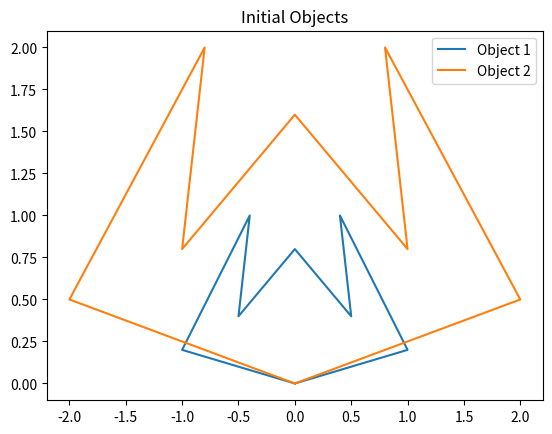
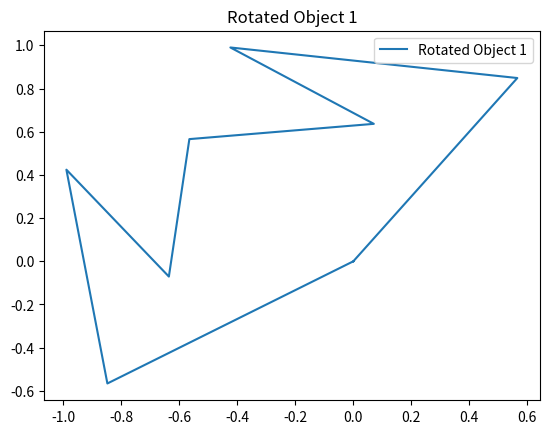
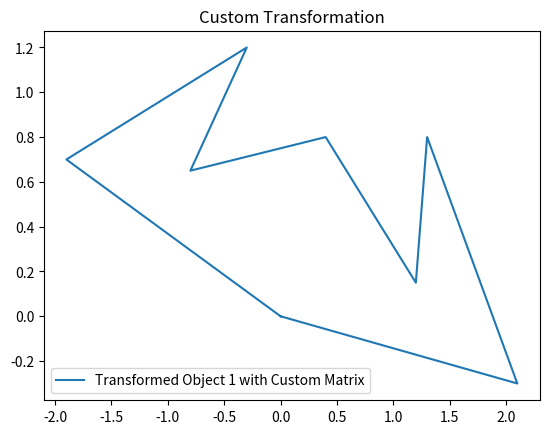
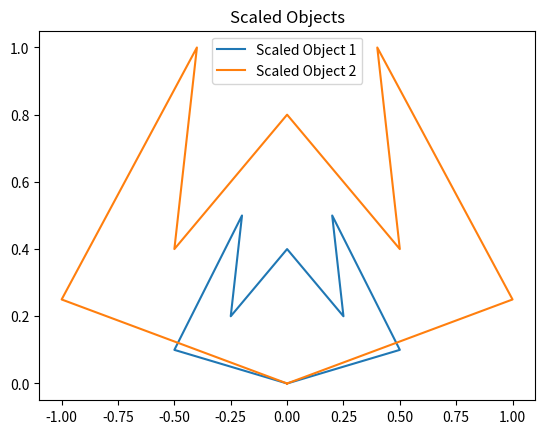
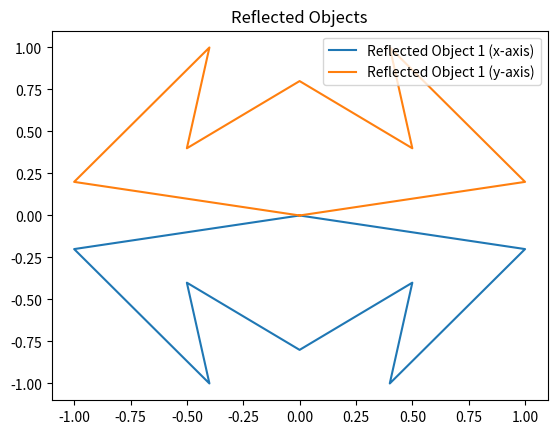
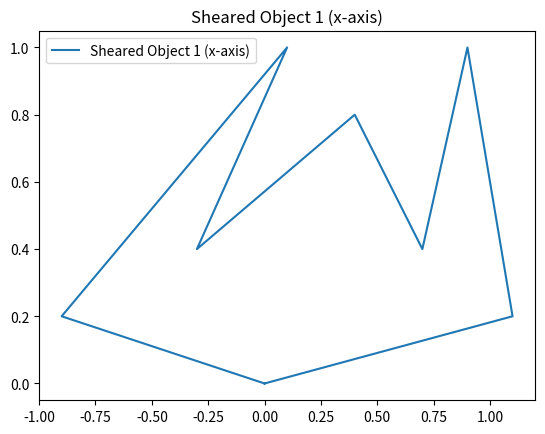
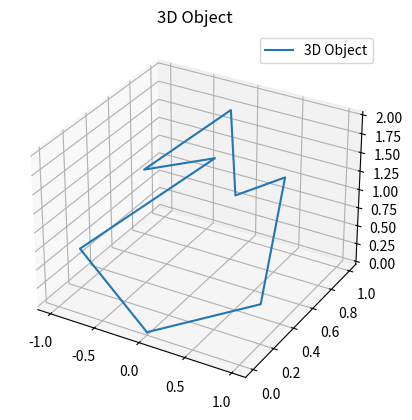
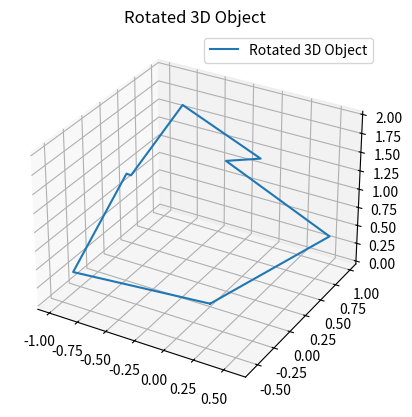
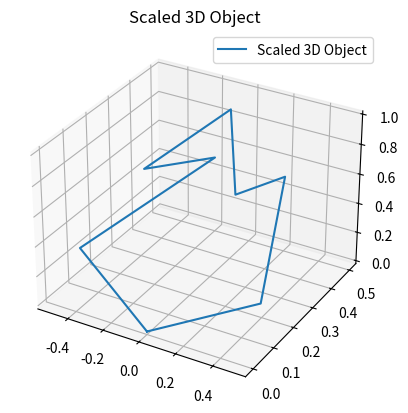

Write the Python code that produced these figures, in order.
import matplotlib.pyplot as plt
import numpy as np

object1 = np.array([[0, 0], [1, 0.2], [0.4, 1], [0.5, 0.4], [0, 0.8], [-0.5, 0.4], [-0.4, 1], [-1, 0.2], [0, 0]])
object2 = np.array([[0, 0], [2, 0.5], [0.8, 2], [1, 0.8], [0, 1.6], [-1, 0.8], [-0.8, 2], [-2, 0.5], [0, 0]])

plt.figure()
plt.plot(object1[:, 0], object1[:, 1], label='Object 1')
plt.plot(object2[:, 0], object2[:, 1], label='Object 2')
plt.legend()
plt.title('Initial Objects')
plt.show()

def rotate(points, angle):
    rad = np.deg2rad(angle)
    rotation_matrix = np.array([[np.cos(rad), -np.sin(rad)], [np.sin(rad), np.cos(rad)]])
    return np.dot(points, rotation_matrix.T)

def scale(points, factor):
    scale_matrix = np.array([[factor, 0], [0, factor]])
    return np.dot(points, scale_matrix.T)

def reflect(points, axis):
    if axis == 'x':
        reflect_matrix = np.array([[1, 0], [0, -1]])
    elif axis == 'y':
        reflect_matrix = np.array([[-1, 0], [0, 1]])
    else:
        raise ValueError("Axis must be 'x' or 'y'")
    return np.dot(points, reflect_matrix.T)

def shear(points, shear_factor, axis):
    if axis == 'x':
        shear_matrix = np.array([[1, shear_factor], [0, 1]])
    elif axis == 'y':
        shear_matrix = np.array([[1, 0], [shear_factor, 1]])
    else:
        raise ValueError("Axis must be 'x' or 'y'")
    return np.dot(points, shear_matrix.T)

def custom_transform(points, matrix):
    return np.dot(points, matrix.T)

object1_rotated_custom = rotate(object1, 45)
plt.figure()
plt.plot(object1_rotated_custom[:, 0], object1_rotated_custom[:, 1], label='Rotated Object 1')
plt.legend()
plt.title('Rotated Object 1')
plt.show()

custom_matrix = np.array([[2, 0.5], [-0.5, 1]])
object1_custom_transformed_custom = custom_transform(object1, custom_matrix)

plt.figure()
plt.plot(object1_custom_transformed_custom[:, 0], object1_custom_transformed_custom[:, 1], label='Transformed Object 1 with Custom Matrix')
plt.legend()
plt.title('Custom Transformation')
plt.show()

object1_scaled_custom = scale(object1, 0.5)
object2_scaled_custom = scale(object2, 0.5)

plt.figure()
plt.plot(object1_scaled_custom[:, 0], object1_scaled_custom[:, 1], label='Scaled Object 1')
plt.plot(object2_scaled_custom[:, 0], object2_scaled_custom[:, 1], label='Scaled Object 2')
plt.legend()
plt.title('Scaled Objects')
plt.show()

object1_reflected_custom_x = reflect(object1, 'x')
object1_reflected_custom_y = reflect(object1, 'y')

plt.figure()
plt.plot(object1_reflected_custom_x[:, 0], object1_reflected_custom_x[:, 1], label='Reflected Object 1 (x-axis)')
plt.plot(object1_reflected_custom_y[:, 0], object1_reflected_custom_y[:, 1], label='Reflected Object 1 (y-axis)')
plt.legend()
plt.title('Reflected Objects')
plt.show()

object1_sheared_custom = shear(object1, 0.5, 'x')
plt.figure()
plt.plot(object1_sheared_custom[:, 0], object1_sheared_custom[:, 1], label='Sheared Object 1 (x-axis)')
plt.legend()
plt.title('Sheared Object 1 (x-axis)')
plt.show()

object3d = np.array([[0, 0, 0], [1, 0.2, 0.5], [0.4, 1, 1], [0.5, 0.4, 1.5], [0, 0.8, 2], [-0.5, 0.4, 1.5], [-0.4, 1, 1], [-1, 0.2, 0.5], [0, 0, 0]])

def rotate3d(points, angle, axis):
    rad = np.deg2rad(angle)
    if axis == 'x':
        rotation_matrix = np.array([[1, 0, 0], [0, np.cos(rad), -np.sin(rad)], [0, np.sin(rad), np.cos(rad)]])
    elif axis == 'y':
        rotation_matrix = np.array([[np.cos(rad), 0, np.sin(rad)], [0, 1, 0], [-np.sin(rad), 0, np.cos(rad)]])
    elif axis == 'z':
        rotation_matrix = np.array([[np.cos(rad), -np.sin(rad), 0], [np.sin(rad), np.cos(rad), 0], [0, 0, 1]])
    else:
        raise ValueError("Axis must be 'x', 'y' or 'z'")
    return np.dot(points, rotation_matrix.T)

def scale3d(points, factor):
    scale_matrix = np.array([[factor, 0, 0], [0, factor, 0], [0, 0, factor]])
    return np.dot(points, scale_matrix.T)

fig = plt.figure()
ax = fig.add_subplot(111, projection='3d')
ax.plot(object3d[:, 0], object3d[:, 1], object3d[:, 2], label='3D Object')
ax.legend()
plt.title('3D Object')
plt.show()

transformed_object3d = rotate3d(object3d, 45, 'z')
fig = plt.figure()
ax = fig.add_subplot(111, projection='3d')
ax.plot(transformed_object3d[:, 0], transformed_object3d[:, 1], transformed_object3d[:, 2], label='Rotated 3D Object')
ax.legend()
plt.title('Rotated 3D Object')
plt.show()

scaled_object3d = scale3d(object3d, 0.5)
fig = plt.figure()
ax = fig.add_subplot(111, projection='3d')
ax.plot(scaled_object3d[:, 0], scaled_object3d[:, 1], scaled_object3d[:, 2], label='Scaled 3D Object')
ax.legend()
plt.title('Scaled 3D Object')
plt.show()